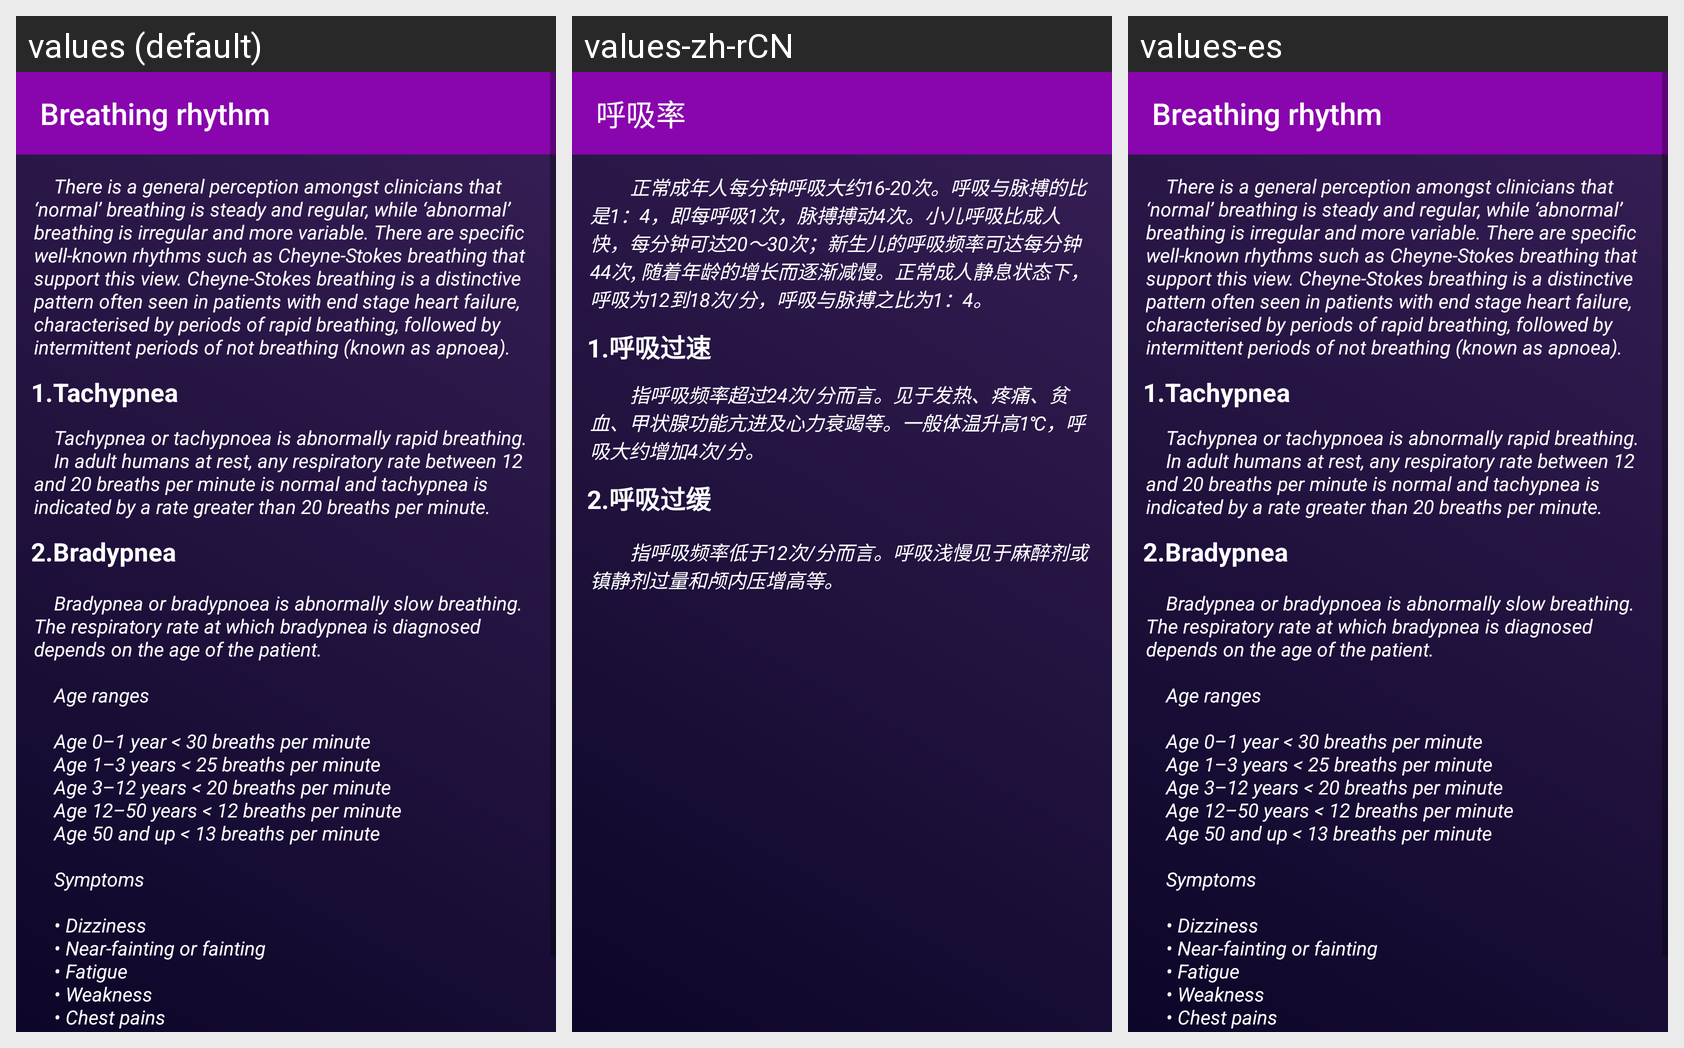

This grid shows one Android layout under several languages. Give, for every string resource on the screen, its name, the default text and each shown locale's text.
Android screen res/layout/fragment_breath.xml rendered under 3 locales, left to right: values (default), values-zh-rCN, values-es. Device: Nexus 5 (rendered at 1080×1920; each locale shown at half size, 540×960, under a caption strip naming it); theme AppTheme.
Strings drawn on this screen, with the default value and each locale's value (text and hints the layout hard-codes, and strings that could not be matched under every locale, appear in the picture but are not listed):

advise5
  values: Breathing rhythm
  values-zh-rCN: 呼吸率
  values-es: Breathing rhythm

breathMsg
  values: 		There is a general perception amongst clinicians that ‘normal’ breathing is steady and regular, while ‘abnormal’ breathing is irregular and more variable. There are specific well-known rhythms such as Cheyne-Stokes breathing that support this view. Cheyne-Stokes breathing is a distinctive pattern often seen in patients with end stage heart failure, characterised by periods of rapid breathing, …[clipped]
  values-zh-rCN: 				正常成年人每分钟呼吸大约16-20次。呼吸与脉搏的比是1：4，即每呼吸1次，脉搏搏动4次。小儿呼吸比成人快，每分钟可达20～30次；新生儿的呼吸频率可达每分钟44次, 随着年龄的增长而逐渐减慢。正常成人静息状态下，呼吸为12到18次/分，呼吸与脉搏之比为1：4。
  values-es: 		There is a general perception amongst clinicians that ‘normal’ breathing is steady and regular, while ‘abnormal’ breathing is irregular and more variable. There are specific well-known rhythms such as Cheyne-Stokes breathing that support this view. Cheyne-Stokes breathing is a distinctive pattern often seen in patients with end stage heart failure, characterised by periods of rapid breathing, …[clipped]

breathPro1
  values: 1.Tachypnea
  values-zh-rCN: 1.呼吸过速
  values-es: 1.Tachypnea

breathPro1Info
  values: 		Tachypnea or tachypnoea is abnormally rapid breathing.
      		In adult humans at rest, any respiratory rate between 12 and 20 breaths per minute is normal and tachypnea is indicated by a rate greater than 20 breaths per minute.
  values-zh-rCN: 				指呼吸频率超过24次/分而言。见于发热、疼痛、贫血、甲状腺功能亢进及心力衰竭等。一般体温升高1℃，呼吸大约增加4次/分。
  values-es: 		Tachypnea or tachypnoea is abnormally rapid breathing.
      		In adult humans at rest, any respiratory rate between 12 and 20 breaths per minute is normal and tachypnea is indicated by a rate greater than 20 breaths per minute.

breathPro2
  values: 2.Bradypnea
  values-zh-rCN: 2.呼吸过缓
  values-es: 2.Bradypnea

breathPro2Info
  values: 		Bradypnea or bradypnoea is abnormally slow breathing. The respiratory rate at which bradypnea is diagnosed depends on the age of the patient.
      
      		Age ranges
      
      		Age 0–1 year < 30 breaths per minute
      		Age 1–3 years < 25 breaths per minute
      		Age 3–12 years < 20 breaths per minute
      		Age 12–50 years < 12 breaths per minute
      		Age 50 and up < 13 breaths per minute
      
      		Symptoms
      
      		• Dizziness
      		• …[clipped]
  values-zh-rCN: 				指呼吸频率低于12次/分而言。呼吸浅慢见于麻醉剂或镇静剂过量和颅内压增高等。
  values-es: 		Bradypnea or bradypnoea is abnormally slow breathing. The respiratory rate at which bradypnea is diagnosed depends on the age of the patient.
      
      		Age ranges
      
      		Age 0–1 year < 30 breaths per minute
      		Age 1–3 years < 25 breaths per minute
      		Age 3–12 years < 20 breaths per minute
      		Age 12–50 years < 12 breaths per minute
      		Age 50 and up < 13 breaths per minute
      
      		Symptoms
      
      		• Dizziness
      		• …[clipped]
